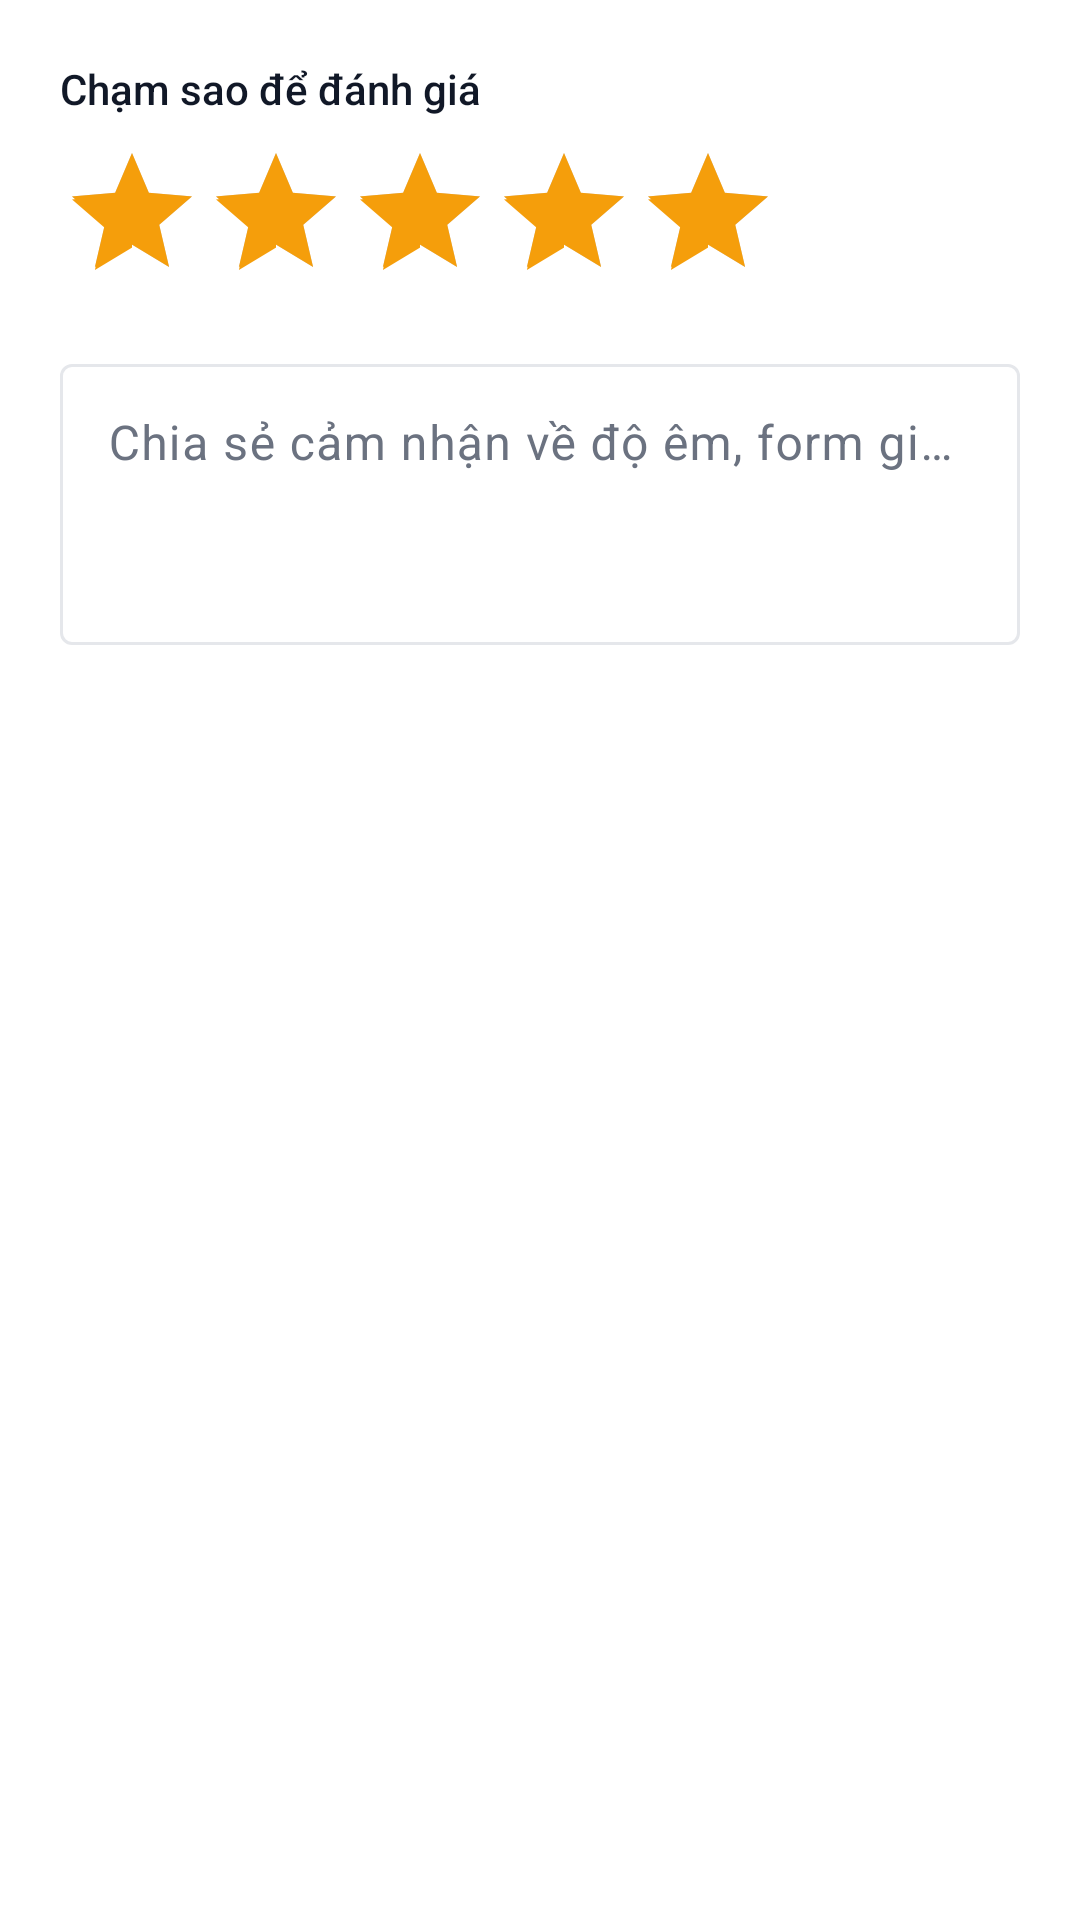

Produce the Android XML layout that renders to this screen, including the resource entries it uses.
<!-- AndroidManifest.xml: application theme Theme.Shoes_store -->
<!-- res/layout/product_dialog_review.xml -->
<?xml version="1.0" encoding="utf-8"?>
<LinearLayout xmlns:android="http://schemas.android.com/apk/res/android"
    android:layout_width="match_parent"
    android:layout_height="wrap_content"
    android:orientation="vertical"
    android:padding="20dp">

    <TextView
        android:layout_width="wrap_content"
        android:layout_height="wrap_content"
        android:fontFamily="sans-serif-medium"
        android:text="Chạm sao để đánh giá"
        android:textColor="@color/text_primary"
        android:textSize="14sp" />

    <RatingBar
        android:id="@+id/review_dialog_rating"
        android:layout_width="wrap_content"
        android:layout_height="wrap_content"
        android:layout_marginTop="8dp"
        android:numStars="5"
        android:progressTint="@color/status_star"
        android:rating="5"
        android:secondaryProgressTint="@color/status_star"
        android:stepSize="0.5" />

    <com.google.android.material.textfield.TextInputLayout
        android:id="@+id/review_dialog_comment_layout"
        android:layout_width="match_parent"
        android:layout_height="wrap_content"
        android:layout_marginTop="12dp"
        android:hint="Chia sẻ cảm nhận về độ êm, form giày, độ bám...">

        <com.google.android.material.textfield.TextInputEditText
            android:id="@+id/review_dialog_comment"
            android:layout_width="match_parent"
            android:layout_height="wrap_content"
            android:gravity="top|start"
            android:inputType="textMultiLine|textCapSentences"
            android:minLines="3" />
    </com.google.android.material.textfield.TextInputLayout>

</LinearLayout>
<!-- resources referenced by this layout -->
<resources>
  <color name="status_star">#F59E0B</color>
  <color name="text_primary">#111827</color>
  <style name="Theme.Shoes_store" parent="Base.Theme.Shoes_store" />
  <style name="Base.Theme.Shoes_store" parent="Theme.Material3.Light.NoActionBar">
          <item name="colorPrimary">@color/brand_primary</item>
          <item name="colorOnPrimary">@color/text_on_dark</item>
          <item name="colorSecondary">@color/brand_accent</item>
          <item name="colorOnSecondary">@color/text_on_dark</item>
          <item name="colorSurface">@color/bg_screen</item>
          <item name="colorOnSurface">@color/text_primary</item>
          <item name="colorSurfaceVariant">@color/bg_surface</item>
          <item name="colorOnSurfaceVariant">@color/text_secondary</item>
          <item name="colorOutline">@color/border_subtle</item>
          <item name="android:colorBackground">@color/bg_screen</item>
          <item name="android:statusBarColor">@android:color/transparent</item>
          <item name="android:windowLightStatusBar">true</item>
      </style>
  <color name="brand_primary">#111827</color>
  <color name="text_on_dark">#FFFFFF</color>
  <color name="brand_accent">#FF4D1C</color>
  <color name="bg_screen">#FFFFFF</color>
  <color name="bg_surface">#F5F6F8</color>
  <color name="text_secondary">#6B7280</color>
  <color name="border_subtle">#E5E7EB</color>
</resources>
